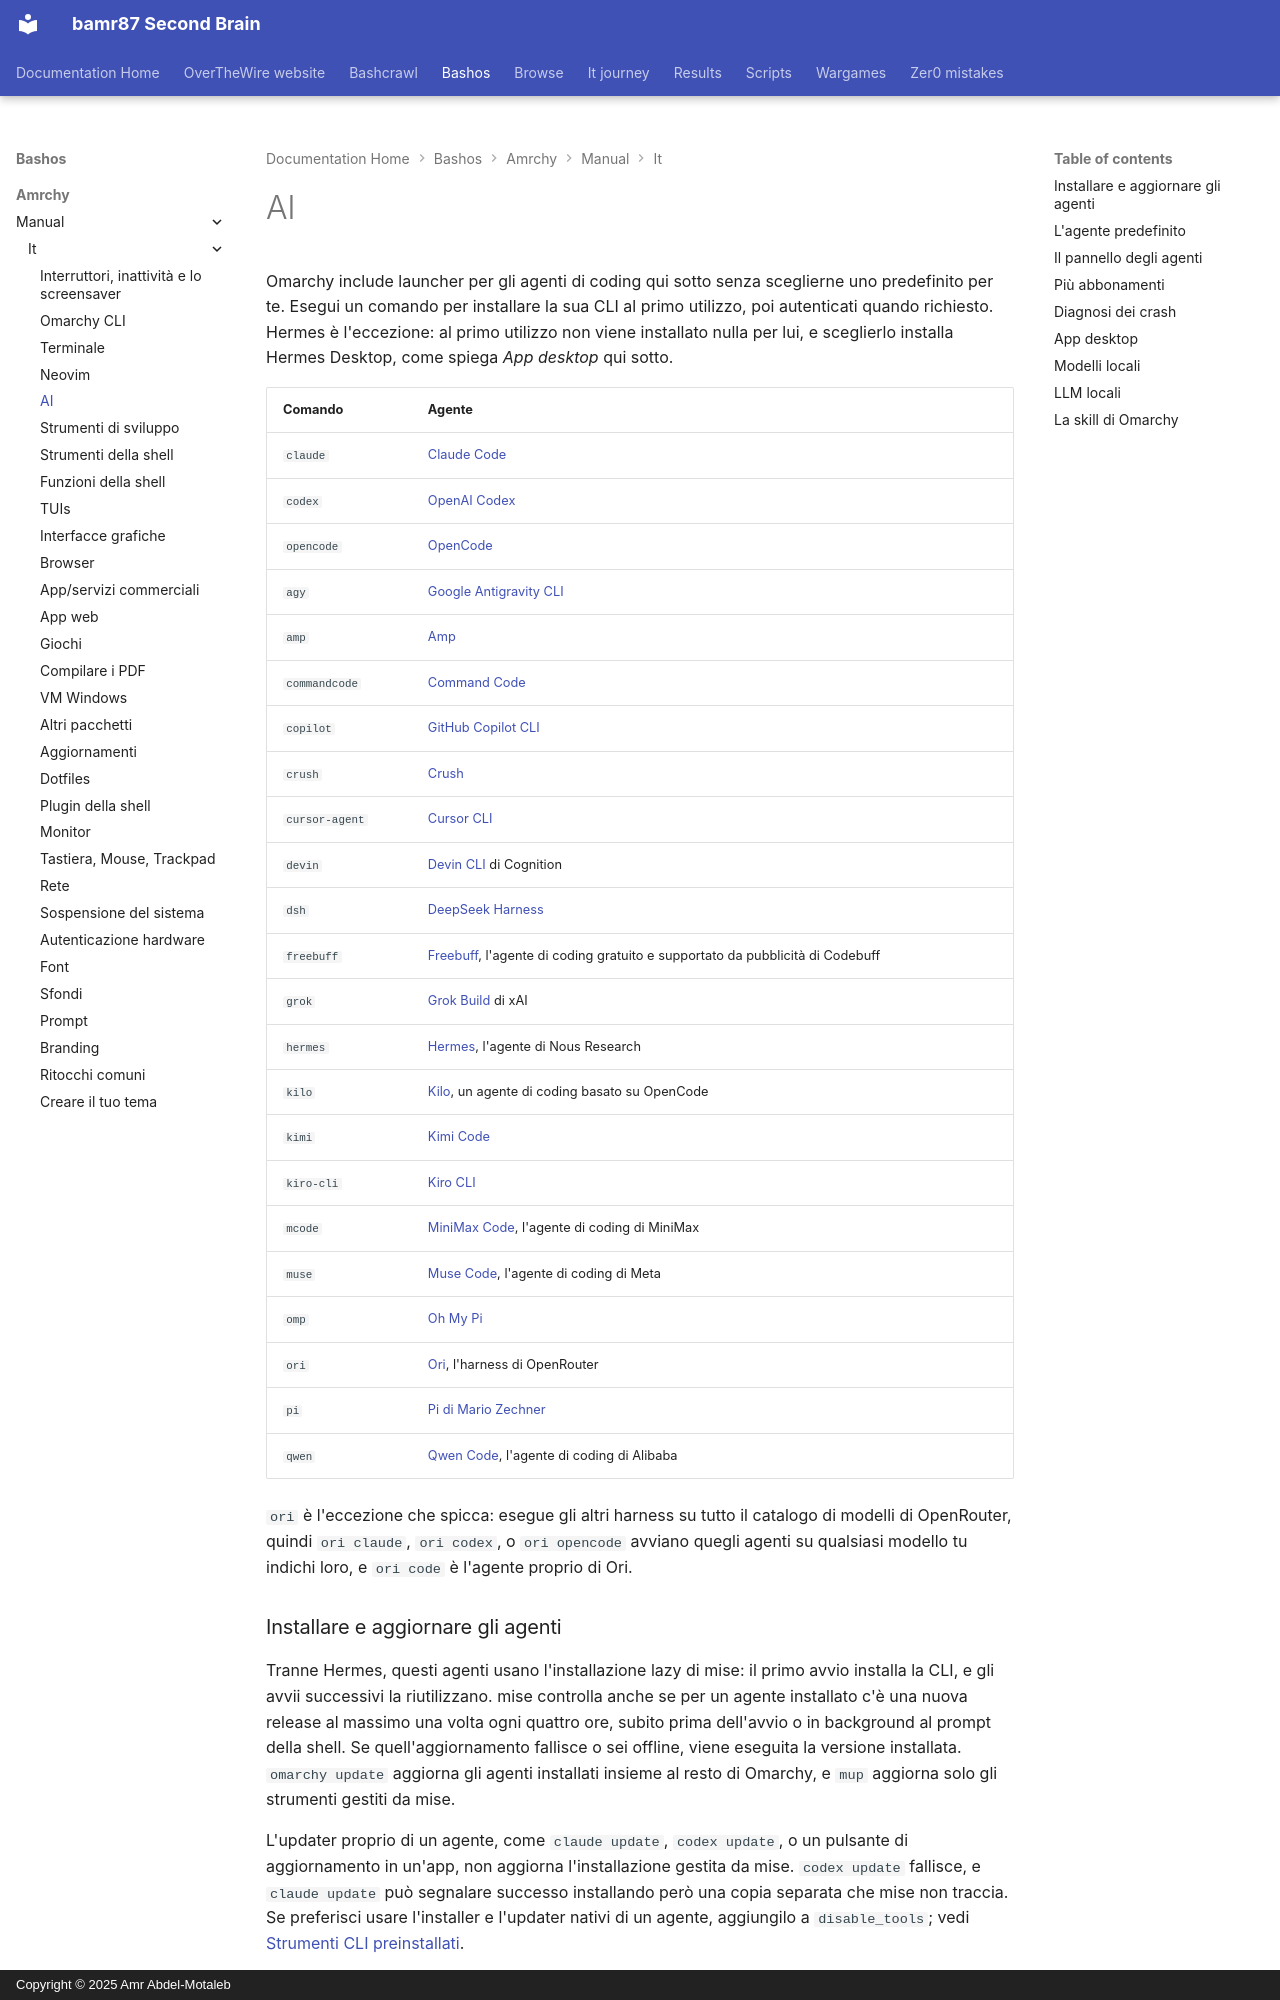

repository: bamr87/README · page: bashos/amrchy/manual/it/17-ai/index.html · generator: mkdocs · copyright: Copyright © 2025 Amr Abdel-Motaleb

---
source_file: amrchy/manual/it/17-ai.md
source_repo: bamr87/bashos
source_url: https://github.com/bamr87/bashos/blob/main/amrchy/manual/it/17-ai.md
title: AI
---
# AI

Omarchy include launcher per gli agenti di coding qui sotto senza sceglierne uno predefinito per te. Esegui un comando per installare la sua CLI al primo utilizzo, poi autenticati quando richiesto. Hermes è l'eccezione: al primo utilizzo non viene installato nulla per lui, e sceglierlo installa Hermes Desktop, come spiega _App desktop_ qui sotto.

| Comando | Agente |
|---|---|
| `claude` | [Claude Code](https://code.claude.com/docs/en/overview) |
| `codex` | [OpenAI Codex](https://github.com/openai/codex) |
| `opencode` | [OpenCode](https://opencode.ai/) |
| `agy` | [Google Antigravity CLI](https://github.com/google-antigravity/antigravity-cli) |
| `amp` | [Amp](https://ampcode.com/) |
| `commandcode` | [Command Code](https://commandcode.ai) |
| `copilot` | [GitHub Copilot CLI](https://github.com/github/copilot-cli) |
| `crush` | [Crush](https://github.com/charmbracelet/crush) |
| `cursor-agent` | [Cursor CLI](https://cursor.com/cli) |
| `devin` | [Devin CLI](https://devin.ai/cli) di Cognition |
| `dsh` | [DeepSeek Harness](https://github.com/deepseek-ai/deepseek-harness) |
| `freebuff` | [Freebuff](https://freebuff.com), l'agente di coding gratuito e supportato da pubblicità di Codebuff |
| `grok` | [Grok Build](https://x.ai/build) di xAI |
| `hermes` | [Hermes](https://hermes-agent.nousresearch.com/), l'agente di Nous Research |
| `kilo` | [Kilo](https://kilo.ai/docs/code-with-ai/platforms/cli), un agente di coding basato su OpenCode |
| `kimi` | [Kimi Code](https://www.kimi.com/code/docs/en/) |
| `kiro-cli` | [Kiro CLI](https://kiro.dev/docs/cli/) |
| `mcode` | [MiniMax Code](https://github.com/MiniMax-AI/minimax-code), l'agente di coding di MiniMax |
| `muse` | [Muse Code](https://dev.meta.ai), l'agente di coding di Meta |
| `omp` | [Oh My Pi](https://github.com/can1357/oh-my-pi) |
| `ori` | [Ori](https://openrouter.ai/docs/guides/ori/harness), l'harness di OpenRouter |
| `pi` | [Pi di Mario Zechner](https://github.com/badlogic/pi-mono) |
| `qwen` | [Qwen Code](https://github.com/QwenLM/qwen-code), l'agente di coding di Alibaba |

`ori` è l'eccezione che spicca: esegue gli altri harness su tutto il catalogo di modelli di OpenRouter, quindi `ori claude`, `ori codex`, o `ori opencode` avviano quegli agenti su qualsiasi modello tu indichi loro, e `ori code` è l'agente proprio di Ori.

### Installare e aggiornare gli agenti

Tranne Hermes, questi agenti usano l'installazione lazy di mise: il primo avvio installa la CLI, e gli avvii successivi la riutilizzano. mise controlla anche se per un agente installato c'è una nuova release al massimo una volta ogni quattro ore, subito prima dell'avvio o in background al prompt della shell. Se quell'aggiornamento fallisce o sei offline, viene eseguita la versione installata. `omarchy update` aggiorna gli agenti installati insieme al resto di Omarchy, e `mup` aggiorna solo gli strumenti gestiti da mise.

L'updater proprio di un agente, come `claude update`, `codex update`, o un pulsante di aggiornamento in un'app, non aggiorna l'installazione gestita da mise. `codex update` fallisce, e `claude update` può segnalare successo installando però una copia separata che mise non traccia. Se preferisci usare l'installer e l'updater nativi di un agente, aggiungilo a `disable_tools`; vedi [Strumenti CLI preinstallati](18-development-tools.md#preinstalled-cli-tools).

Per installare tutti gli strumenti lazy configurati prima di averne bisogno, esegui `mise install --include-lazy`. Questo include anche gli altri strumenti CLI predefiniti di Omarchy oltre agli agenti. Vedi [Strumenti CLI preinstallati](18-development-tools.md#preinstalled-cli-tools) per installare un singolo strumento o usare una tua installazione.

`grok` viene installato tramite il pacchetto first-party `grok` di mise, allo stesso modo di `claude` e `codex`. Esegui `grok`, oppure sceglilo sotto _Setup > Defaults > Agent_. Salta l'installer `curl | bash` su x.ai. Quel percorso mette una seconda copia in `~/.grok/bin`, la antepone su `PATH`, e sovrascrive il wrapper di Omarchy.

`dsh` apre la sua UI nel browser su `127.0.0.1:3080`, con la directory di avvio come workspace predefinito. La sua UI nel browser non accetta un prompt iniziale, quindi `omarchy agent prompt` la apre con il prompt negli appunti da incollare. Omarchy lo avvia con il preset di permessi no-approval di DeepSeek. DeepSeek Harness carica i log di sessione su DeepSeek quando usi la sua API ufficiale per i modelli; disattivalo sotto _Settings > General > Upload Session Log_ nella sua UI nel browser. Anche i feedback che gli invii vengono caricati insieme alla sessione, a meno che tu non lo avvii con `DSH_TELEMETRY_MODE=DISABLED`.
